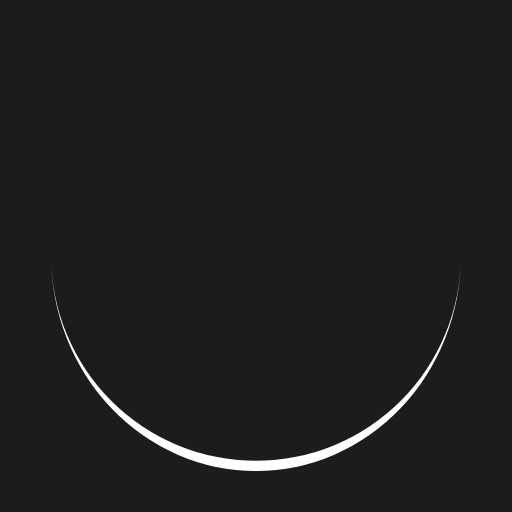
t = 0.00 s
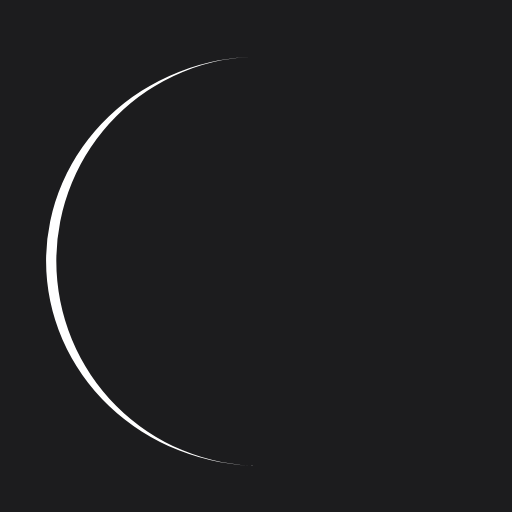
t = 0.25 s
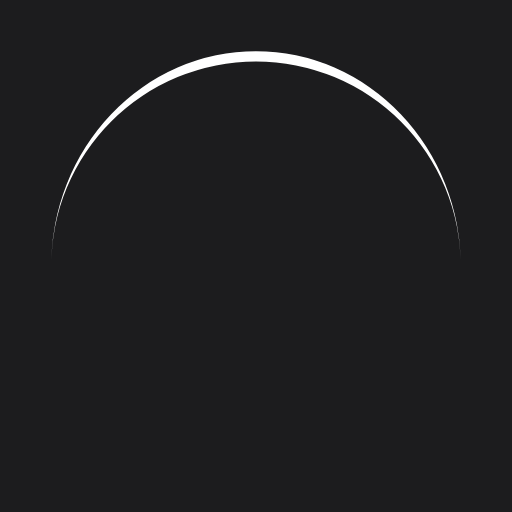
t = 0.50 s
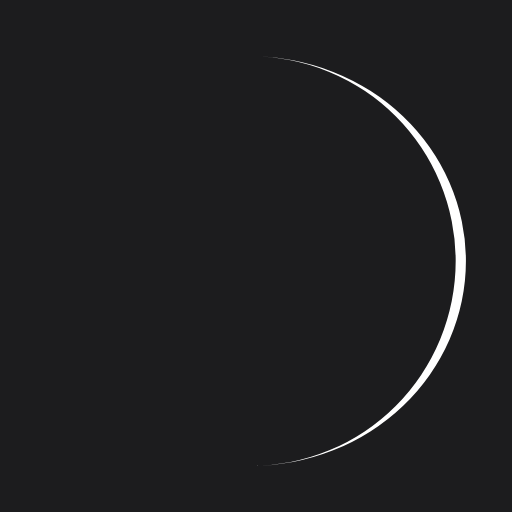
t = 0.75 s

The animated SVG that drew these frames (rendered in a browser with its animation timeline set to each time). Animation: 1 SMIL element (animateTransform=1); one cycle of 1.00 s, repeats indefinitely.

<?xml version="1.0" encoding="utf-8"?>
<svg xmlns="http://www.w3.org/2000/svg" xmlns:xlink="http://www.w3.org/1999/xlink" style="margin: auto; background: rgb(28, 28, 30); display: block; shape-rendering: auto;" width="200px" height="200px" viewBox="0 0 100 100" preserveAspectRatio="xMidYMid">
<path d="M10 50A40 40 0 0 0 90 50A40 42 0 0 1 10 50" fill="#ffffff" stroke="none" transform="rotate(250.111 50 51)">
  <animateTransform attributeName="transform" type="rotate" dur="1s" repeatCount="indefinite" keyTimes="0;1" values="0 50 51;360 50 51"></animateTransform>
</path>
<!-- [ldio] generated by https://loading.io/ --></svg>
